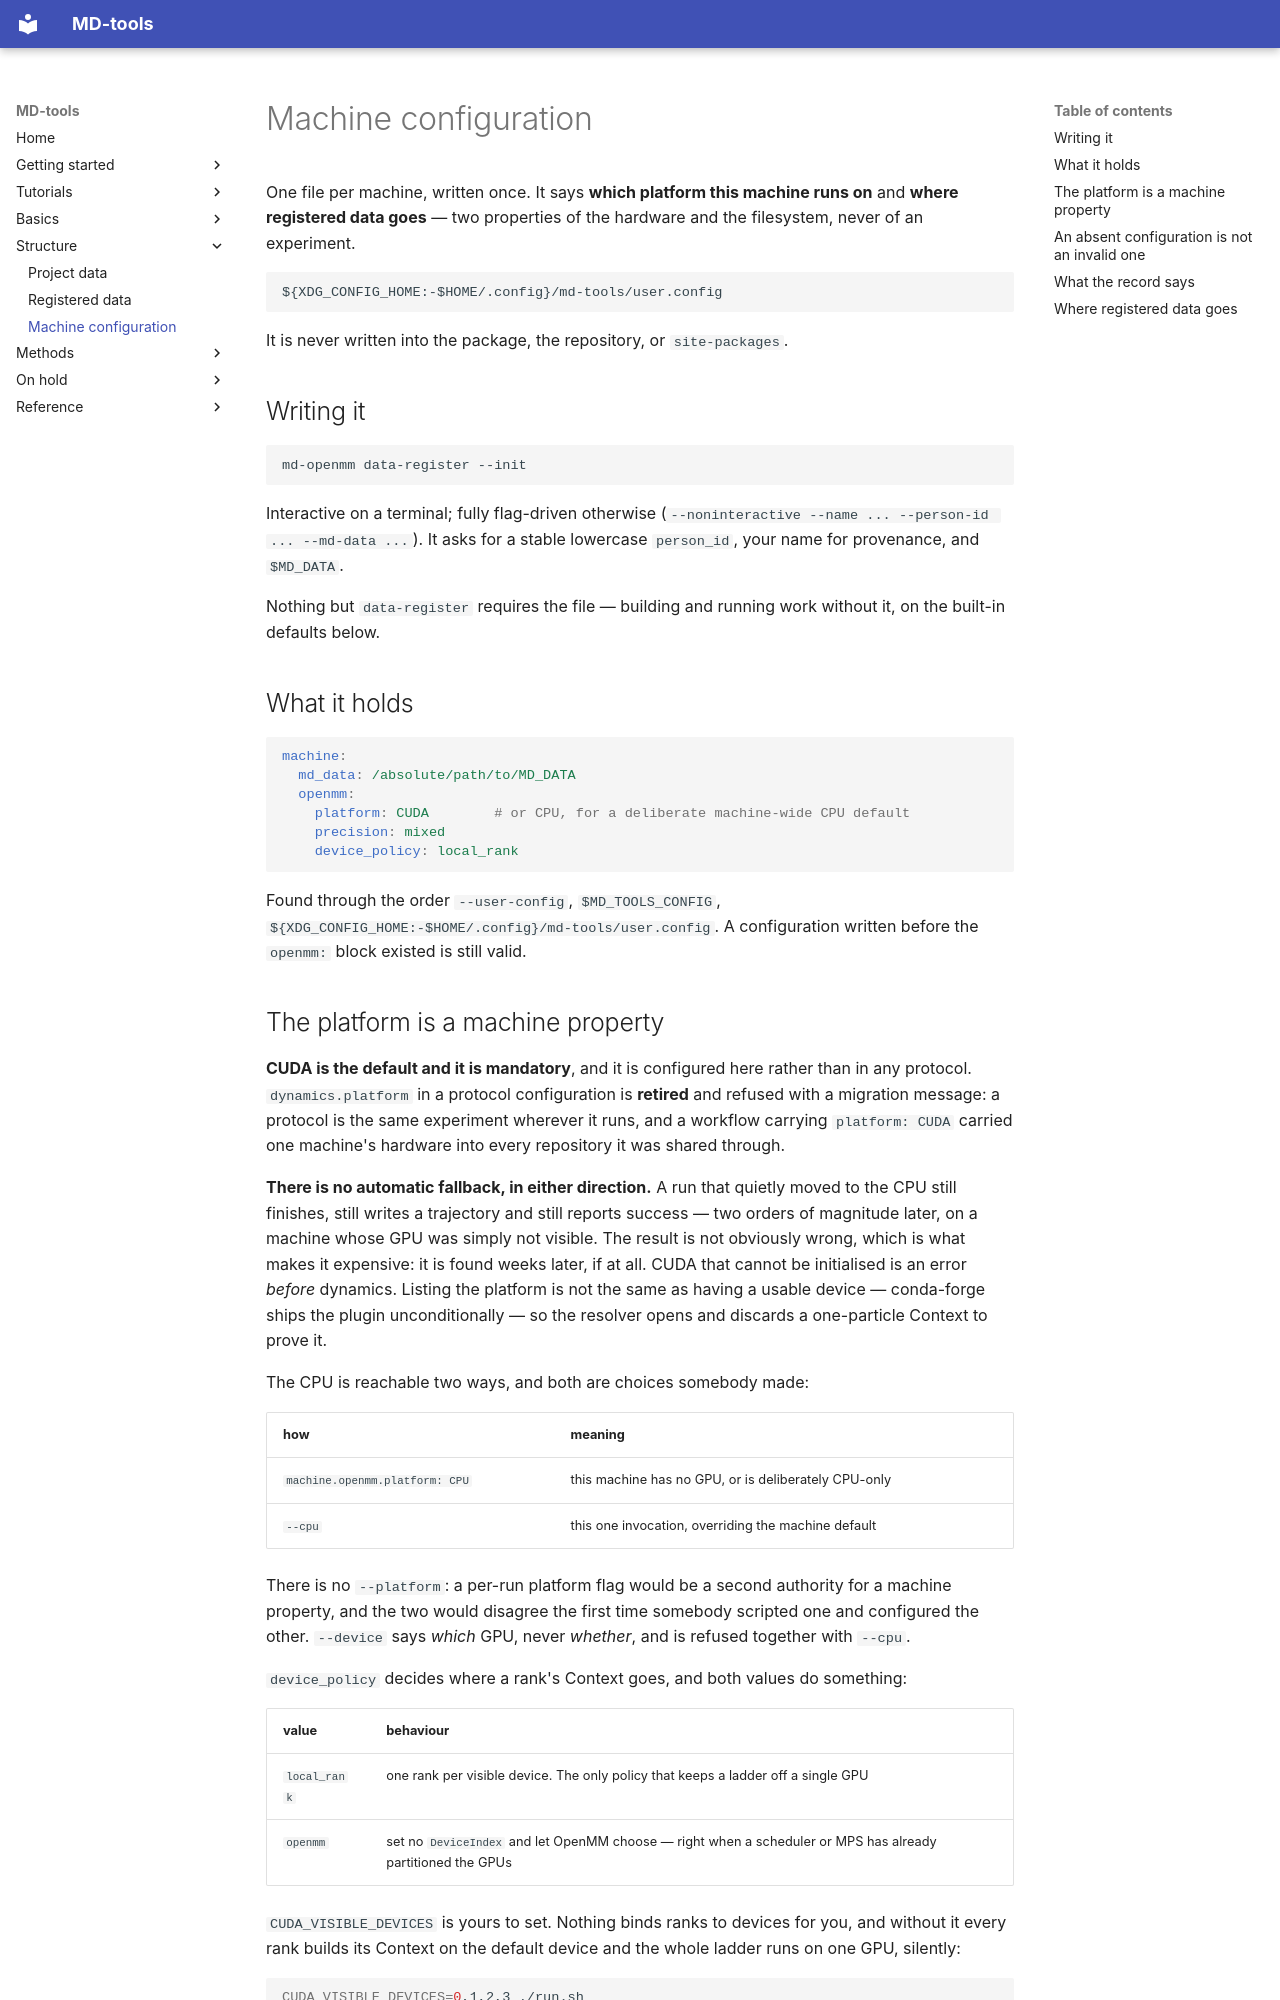

repository: csy0000/MD-tools · page: structure/machine-config/index.html · generator: mkdocs

# Machine configuration

One file per machine, written once. It says **which platform this machine runs on** and **where
registered data goes** — two properties of the hardware and the filesystem, never of an
experiment.

```text
${XDG_CONFIG_HOME:-$HOME/.config}/md-tools/user.config
```

It is never written into the package, the repository, or `site-packages`.

## Writing it

```bash
md-openmm data-register --init
```

Interactive on a terminal; fully flag-driven otherwise
(`--noninteractive --name ... --person-id ... --md-data ...`). It asks for a stable lowercase
`person_id`, your name for provenance, and `$MD_DATA`.

Nothing but `data-register` requires the file — building and running work without it, on the
built-in defaults below.

## What it holds

```yaml
machine:
  md_data: /absolute/path/to/MD_DATA
  openmm:
    platform: CUDA        # or CPU, for a deliberate machine-wide CPU default
    precision: mixed
    device_policy: local_rank
```

Found through the order `--user-config`, `$MD_TOOLS_CONFIG`,
`${XDG_CONFIG_HOME:-$HOME/.config}/md-tools/user.config`. A configuration written before the
`openmm:` block existed is still valid.

## The platform is a machine property

**CUDA is the default and it is mandatory**, and it is configured here rather than in any
protocol. `dynamics.platform` in a protocol configuration is **retired** and refused with a
migration message: a protocol is the same experiment wherever it runs, and a workflow carrying
`platform: CUDA` carried one machine's hardware into every repository it was shared through.

**There is no automatic fallback, in either direction.** A run that quietly moved to the CPU still
finishes, still writes a trajectory and still reports success — two orders of magnitude later, on
a machine whose GPU was simply not visible. The result is not obviously wrong, which is what makes
it expensive: it is found weeks later, if at all. CUDA that cannot be initialised is an error
*before* dynamics. Listing the platform is not the same as having a usable device — conda-forge
ships the plugin unconditionally — so the resolver opens and discards a one-particle Context to
prove it.

The CPU is reachable two ways, and both are choices somebody made:

| how | meaning |
|---|---|
| `machine.openmm.platform: CPU` | this machine has no GPU, or is deliberately CPU-only |
| `--cpu` | this one invocation, overriding the machine default |

There is no `--platform`: a per-run platform flag would be a second authority for a machine
property, and the two would disagree the first time somebody scripted one and configured the
other. `--device` says *which* GPU, never *whether*, and is refused together with `--cpu`.

`device_policy` decides where a rank's Context goes, and both values do something:

| value | behaviour |
|---|---|
| `local_rank` | one rank per visible device. The only policy that keeps a ladder off a single GPU |
| `openmm` | set no `DeviceIndex` and let OpenMM choose — right when a scheduler or MPS has already partitioned the GPUs |

`CUDA_VISIBLE_DEVICES` is yours to set. Nothing binds ranks to devices for you, and without it
every rank builds its Context on the default device and the whole ladder runs on one GPU,
silently:

```bash
CUDA_VISIBLE_DEVICES=0,1,2,3 ./run.sh
```
